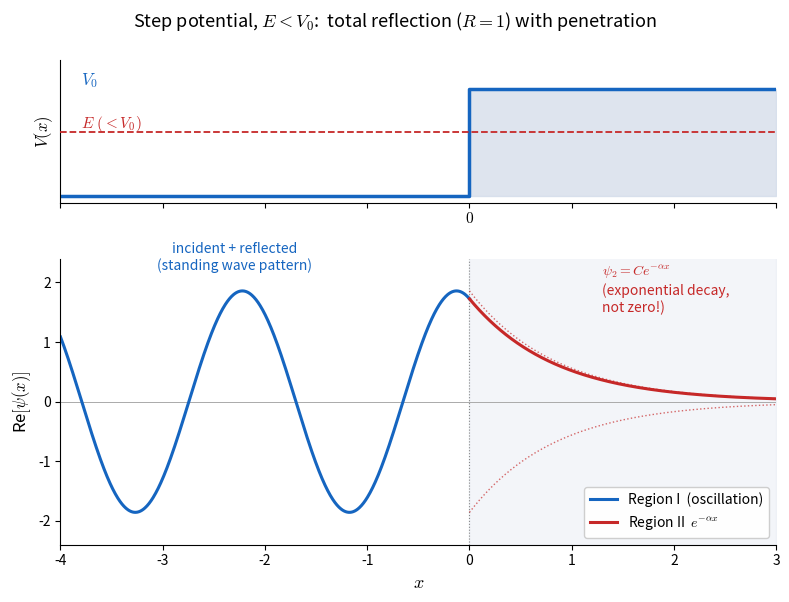

This figure's Python source: (Note: this script raises an exception after producing the figure.)
import numpy as np
import matplotlib.pyplot as plt
import matplotlib
matplotlib.rcParams['mathtext.fontset'] = 'cm'

# Step potential for E < V0, showing wavefunction oscillation + exponential decay
# Choose k1 and alpha so figure is legible
k1 = 3.0     # wavenumber on left (E)
alpha = 1.2  # decay constant on right (V0 - E)

# Incident amplitude A = 1; compute B/A = (k1 - i*alpha)/(k1 + i*alpha)
# then C/A = 2 k1 / (k1 + i*alpha)
B_over_A = (k1 - 1j * alpha) / (k1 + 1j * alpha)
C_over_A = 2 * k1 / (k1 + 1j * alpha)

x_left = np.linspace(-4, 0, 800)
x_right = np.linspace(0, 3, 800)

psi_left = np.exp(1j * k1 * x_left) + B_over_A * np.exp(-1j * k1 * x_left)
psi_right = C_over_A * np.exp(-alpha * x_right)

fig, axes = plt.subplots(2, 1, figsize=(8, 6), sharex=True,
                          gridspec_kw={'height_ratios': [1, 2]})

# === Top panel: potential ===
ax0 = axes[0]
ax0.fill_between([0, 3], 0, 1.5, color='#D0D9E8', alpha=0.7, zorder=1)
ax0.plot([-4, 0, 0, 3], [0, 0, 1.5, 1.5], '-', color='#1565C0', lw=2.5, zorder=2)
ax0.axhline(0.9, color='#C62828', ls='--', lw=1.3, zorder=3)
ax0.text(-3.8, 1.55, r'$V_0$', fontsize=12, color='#1565C0', fontweight='bold')
ax0.text(-3.8, 0.95, r'$E\ (<V_0)$', fontsize=11, color='#C62828')
ax0.text(0, -0.2, r'$0$', ha='center', va='top', fontsize=11)
ax0.set_ylim(-0.1, 1.9)
ax0.set_ylabel(r'$V(x)$', fontsize=12)
ax0.set_yticks([])
ax0.spines['top'].set_visible(False)
ax0.spines['right'].set_visible(False)

# === Bottom panel: Re[psi(x)] ===
ax1 = axes[1]
ax1.axhline(0, color='#AAAAAA', lw=0.7)
ax1.axvline(0, color='#888888', lw=0.8, ls=':')
ax1.plot(x_left, psi_left.real, color='#1565C0', lw=2.2, label='Region I  (oscillation)')
ax1.plot(x_right, psi_right.real, color='#C62828', lw=2.2, label=r'Region II  $e^{-\alpha x}$')
# Envelope on right
ax1.plot(x_right, np.abs(C_over_A) * np.exp(-alpha * x_right),
         color='#C62828', lw=1, ls=':', alpha=0.7)
ax1.plot(x_right, -np.abs(C_over_A) * np.exp(-alpha * x_right),
         color='#C62828', lw=1, ls=':', alpha=0.7)

ax1.fill_between([0, 3], -2.5, 2.5, color='#D0D9E8', alpha=0.25)

ax1.text(-2.3, 2.2, 'incident + reflected\n(standing wave pattern)',
         fontsize=10, color='#1565C0', ha='center')
ax1.text(1.3, 1.5, r'$\psi_2 = C e^{-\alpha x}$' + '\n(exponential decay,\nnot zero!)',
         fontsize=10, color='#C62828', ha='left')

ax1.set_xlabel(r'$x$', fontsize=13)
ax1.set_ylabel(r'Re$[\psi(x)]$', fontsize=12)
ax1.set_xlim(-4, 3)
ax1.set_ylim(-2.4, 2.4)
ax1.legend(loc='lower right', fontsize=10, framealpha=0.95)
ax1.spines['top'].set_visible(False)
ax1.spines['right'].set_visible(False)
ax1.tick_params(labelsize=10)

plt.suptitle(r'Step potential, $E < V_0$:  total reflection ($R=1$) with penetration',
             fontsize=13, y=0.995)
plt.tight_layout()
out = '/Users/yuan/grad-exam-physics-chem/物理化学7/figures/step_potential.png'
plt.savefig(out, dpi=200, bbox_inches='tight', facecolor='white')
plt.close()
print('Saved:', out)
